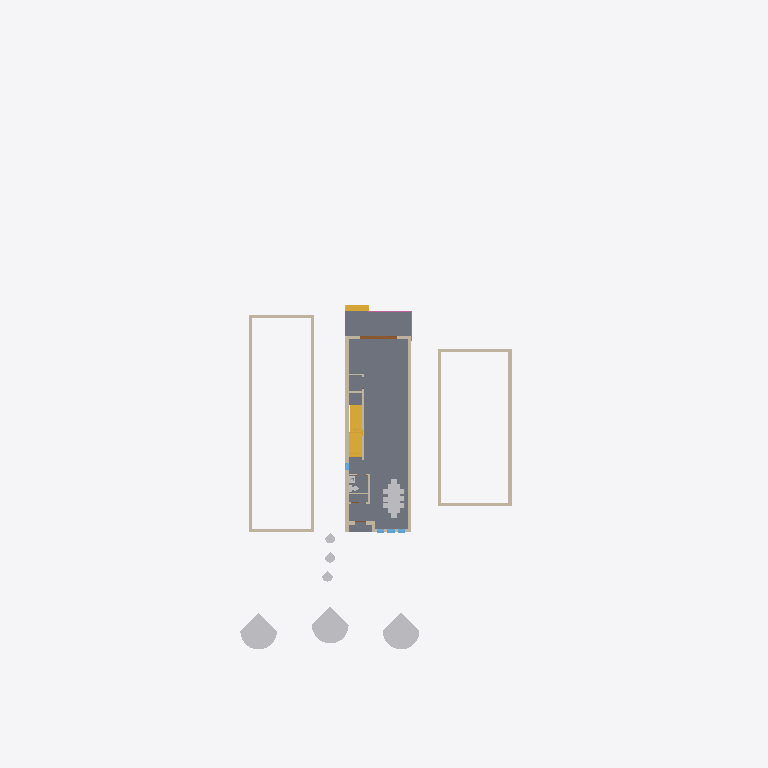
Plan cut of the same IFC building model at storey 'T.O. MAINFLOOR' (level 0.38 m, cut at 1.78 m), seen from above with north up, elements coloured by IFC class: 15 walls (beige), 9 other elements (light grey), 3 slabs (grey), 3 stairs (yellow), 1 door (brown), 1 railing (pink), 1 window (light blue). Cut surfaces are drawn darker.
Extent 39.3 m × 56.3 m × 11.5 m (x, y, z). Storeys (8): FOUNDATION at -3.35 m; T.O. SLAB at -3.05 m; GARAGE FOOTNG at -1.37 m; SITE LV at 0.00 m; T.O. MAINFLOOR at 0.38 m; T.O. LV 2 at 3.43 m; B.O. ROOF at 6.10 m; T.O. PARAPET at 6.68 m. Elements (172): 95 IfcWallStandardCase, 20 IfcDoor, 13 IfcWindow, 9 IfcSlab, 8 IfcFlowTerminal, 7 IfcFurnishingElement, 6 IfcBuildingElementProxy, 5 IfcFooting, 3 IfcRailing, 3 IfcRoof, 3 IfcStair.

HEADER;
FILE_DESCRIPTION(('ViewDefinition [CoordinationView_V2.0]'),'2;1');
FILE_NAME('Project Number','2024-06-11T15:04:47',(''),(''),'The EXPRESS Data Manager Version 5.02.0100.07 : 28 Aug 2013','22.0.2.392 - Exporter 22.0.2.392 - Alternate UI 22.0.2.392','');
FILE_SCHEMA(('IFC2X3'));
ENDSEC;
DATA;
#128=IFCPROJECT('2B5uvCEKv2GhLMorlv5TI_',#41,'Project Number',$,$,'Project Name','Project Status',(#120),#115);
#193=IFCSITE('2B5uvCEKv2GhLMorlv5TIy',#41,'Default',$,$,#192,$,$,.ELEMENT.,$,$,$,$,$);
#138=IFCBUILDING('2B5uvCEKv2GhLMorlv5TI$',#41,'',$,$,#32,$,'',.ELEMENT.,$,$,$);
#149=IFCBUILDINGSTOREY('2B5uvCEKv2GhLMori6xjsg',#41,'FOUNDATION',$,'Level:Circle Head - Project Datum',#147,$,'FOUNDATION',.ELEMENT.,-11.0);
#155=IFCBUILDINGSTOREY('2B5uvCEKv2GhLMori6xjtK',#41,'T.O. SLAB',$,'Level:Circle Head - Project Datum',#154,$,'T.O. SLAB',.ELEMENT.,-10.0);
#161=IFCBUILDINGSTOREY('2B5uvCEKv2GhLMori6x5Wl',#41,'GARAGE FOOTNG',$,'Level:Circle Head - Project Datum',#160,$,'GARAGE FOOTNG',.ELEMENT.,-4.5);
#165=IFCBUILDINGSTOREY('2B5uvCEKv2GhLMori6wYfv',#41,'SITE LV',$,'Level:Circle Head - Project Datum',#164,$,'SITE LV',.ELEMENT.,0.0);
#171=IFCBUILDINGSTOREY('2B5uvCEKv2GhLMori6wYdu',#41,'T.O. MAINFLOOR',$,'Level:Circle Head - Project Datum',#170,$,'T.O. MAINFLOOR',.ELEMENT.,1.24739583333333);
#177=IFCBUILDINGSTOREY('2B5uvCEKv2GhLMori6xjna',#41,'T.O. LV 2',$,'Level:Circle Head - Project Datum',#176,$,'T.O. LV 2',.ELEMENT.,11.25);
#183=IFCBUILDINGSTOREY('2B5uvCEKv2GhLMori6xjnz',#41,'B.O. ROOF',$,'Level:Circle Head - Project Datum',#182,$,'B.O. ROOF',.ELEMENT.,20.0);
#189=IFCBUILDINGSTOREY('2B5uvCEKv2GhLMori6xjFK',#41,'T.O. PARAPET',$,'Level:Circle Head - Project Datum',#188,$,'T.O. PARAPET',.ELEMENT.,21.9166666666667);
#3949=IFCSLAB('1KELegXWTA1Q3hnTMACgnY',#41,'Floor:Wood Truss  Joist 12" - Carpet Finish:347151',$,'Floor:Wood Truss  Joist 12" - Carpet Finish',#3914,#3947,'347151',.FLOOR.);
#55610=IFCSLAB('1P$TJVUwv0vh38eXPNp0Vt',#41,'Floor:Deck:418258',$,'Floor:Deck',#55588,#55608,'418258',.FLOOR.);
#102453=IFCBUILDINGELEMENTPROXY('0Gq2N4ytT5QeXJyLbtKjqe',#41,'RPC Tree - Fall:American Beech - 20'':520759',$,'RPC Tree - Fall:American Beech - 20''',#102452,#102447,'520759',$);
#102407=IFCBUILDINGELEMENTPROXY('0Gq2N4ytT5QeXJyLbtKjxh',#41,'RPC Tree - Fall:American Beech - 20'':520692',$,'RPC Tree - Fall:American Beech - 20''',#102406,#102401,'520692',$);
#102489=IFCBUILDINGELEMENTPROXY('0Gq2N4ytT5QeXJyLbtKjrB',#41,'RPC Tree - Fall:American Beech - 20'':520788',$,'RPC Tree - Fall:American Beech - 20''',#102488,#102483,'520788',$);
#102957=IFCWALLSTANDARDCASE('3i7E9krZz4YxlZJS5macyW',#41,'Basic Wall:Model wall:530097',$,'Basic Wall:Model wall',#102937,#102955,'530097');
#85535=IFCWALLSTANDARDCASE('2b1f40$TLC5BSJ4kt$$Zw8',#41,'Basic Wall:Model wall:515129',$,'Basic Wall:Model wall',#85462,#85533,'515129');
#85424=IFCWALLSTANDARDCASE('2b1f40$TLC5BSJ4kt$$Zw6',#41,'Basic Wall:Model wall:515127',$,'Basic Wall:Model wall',#85368,#85422,'515127');
#85875=IFCWALLSTANDARDCASE('2b1f40$TLC5BSJ4kt$$Zxw',#41,'Basic Wall:Model wall:515147',$,'Basic Wall:Model wall',#85819,#85873,'515147');
#2013=IFCWALLSTANDARDCASE('2YYAGteEv8XA1WbhFa0usS',#41,'Basic Wall:Model wall:339162',$,'Basic Wall:Model wall',#1993,#2011,'339162');
#33424=IFCFURNISHINGELEMENT('3UPs5_PRv50QPyOXwoMX8s',#41,'AGRV_FURN_DiningTableRec8B_8B_21089:D120 W225:378034',$,'AGRV_FURN_DiningTableRec8B_8B_21089:D120 W225',#33422,#33413,'378034');
#85723=IFCWALLSTANDARDCASE('2b1f40$TLC5BSJ4kt$$Zxu',#41,'Basic Wall:Model wall:515145',$,'Basic Wall:Model wall',#85667,#85721,'515145');
#104182=IFCSTAIR('1HN2ZoQS11heeTMGcS16fL',#41,'Assembled Stair:Stair:536247',$,'Assembled Stair:Residential - Closed 2 Sides 2 - small tread',#104181,$,'536247',.STRAIGHT_RUN_STAIR.);
#103032=IFCSTAIR('1HN2ZoQS11heeTMGcS16b4',#41,'Assembled Stair:Stair:535974',$,'Assembled Stair:Residential - Closed 2 Sides 2 - small tread',#103031,$,'535974',.STRAIGHT_RUN_STAIR.);
#85781=IFCWALLSTANDARDCASE('2b1f40$TLC5BSJ4kt$$Zxx',#41,'Basic Wall:Model wall:515146',$,'Basic Wall:Model wall',#85761,#85779,'515146');
#85629=IFCWALLSTANDARDCASE('2b1f40$TLC5BSJ4kt$$Zxv',#41,'Basic Wall:Model wall:515144',$,'Basic Wall:Model wall',#85573,#85627,'515144');
#85329=IFCWALLSTANDARDCASE('2b1f40$TLC5BSJ4kt$$Zw7',#41,'Basic Wall:Model wall:515126',$,'Basic Wall:Model wall',#85273,#85327,'515126');
#102886=IFCSLAB('0Gq2N4ytT5QeXJyLbtKjI6',#41,'Floor:Deck:523161',$,'Floor:Deck',#102870,#102884,'523161',.FLOOR.);
#86624=IFCWALLSTANDARDCASE('32QAUvGg17BPrSQ_ncmLCX',#41,'Basic Wall:Model wall:516119',$,'Basic Wall:Model wall',#86604,#86622,'516119');
#55691=IFCSTAIR('1P$TJVUwv0vh38eXPNp0EG',#41,'Assembled Stair:Stair:419253',$,'Assembled Stair:Residential - Closed 2 Sides 2 - small tread',#55690,$,'419253',.STRAIGHT_RUN_STAIR.);
#33470=IFCWALLSTANDARDCASE('3UPs5_PRv50QPyOXwoMX0V',#41,'Basic Wall:Interior - 4 1/2" Partition:378523',$,'Basic Wall:Interior - 4 1/2" Partition',#33450,#33468,'378523');
#54627=IFCDOOR('2ffpwki8T5MghS8w185LLO',#41,'Multi-Pannel_Sliding_Glass_Door_wTransom_Fully_Parametric_3691:PLYGEM 4 wide 10068x2085:410968',$,'Multi-Pannel_Sliding_Glass_Door_wTransom_Fully_Parametric_3691:PLYGEM 4 wide 10068x2085',#121810,#54621,'410968',6.84374999999994,9.65625);
#98522=IFCBUILDINGELEMENTPROXY('0Gq2N4ytT5QeXJyLbtKi9U',#41,'RPC Shrub:Acacia  3''-6":519489',$,'RPC Shrub:Acacia  3''-6"',#98521,#98516,'519489',$);
#108499=IFCRAILING('1P$TJVUwv0vh38eXPNp0HP',#41,'Railing:Handrail - Rectangular:418428',$,'Railing:Handrail - Rectangular',#105524,#108497,'418428',.NOTDEFINED.);
#54353=IFCWALLSTANDARDCASE('3z1FQ0epn8whmosAI534It',#41,'Basic Wall:Model wall:407817',$,'Basic Wall:Model wall',#54333,#54351,'407817');
#98476=IFCBUILDINGELEMENTPROXY('0Gq2N4ytT5QeXJyLbtKiEd',#41,'RPC Shrub:Acacia  3''-6":519352',$,'RPC Shrub:Acacia  3''-6"',#98475,#98470,'519352',$);
#98558=IFCBUILDINGELEMENTPROXY('0Gq2N4ytT5QeXJyLbtKiBu',#41,'RPC Shrub:Acacia  3''-6":519655',$,'RPC Shrub:Acacia  3''-6"',#98557,#98552,'519655',$);
#1810=IFCWALLSTANDARDCASE('2YYAGteEv8XA1WbhFa0uUZ',#41,'Basic Wall:Model wall:337637',$,'Basic Wall:Model wall',#1784,#1808,'337637');
#4186=IFCWALLSTANDARDCASE('3ZRodXhWXDYQpTX7x$Sj1X',#41,'Basic Wall:Interior - 4 1/2" Partition:367918',$,'Basic Wall:Interior - 4 1/2" Partition',#4166,#4184,'367918');
#24730=IFCFLOWTERMINAL('3UPs5_PRv50QPyOXwoMdq2',#41,'Toilet-Domestic-3D:Toilet-Domestic-3D:371590',$,'Toilet-Domestic-3D:Toilet-Domestic-3D',#24729,#24724,'371590');
#1955=IFCWALLSTANDARDCASE('2YYAGteEv8XA1WbhFa0uRx',#41,'Basic Wall:Model wall:337853',$,'Basic Wall:Model wall',#1935,#1953,'337853');
#9911=IFCFLOWTERMINAL('3UPs5_PRv50QPyOXwoMdq1',#41,'Lavatory - Vanity:600 mmx455 mm - Private 2:371589',$,'Lavatory - Vanity:600 mmx455 mm - Private 2',#9910,#9905,'371589');
#39496=IFCWINDOW('2Gx587rs58Wfp9bMOl3_17',#41,'Windows_Sgl_Plain:22" x 82 11/16":402442',$,'Windows_Sgl_Plain:22" x 82 11/16"',#120855,#39490,'402442',6.88411458333333,1.83333333333334);
ENDSEC;